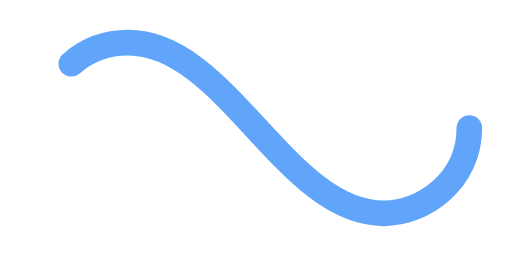
t = 0.00 s
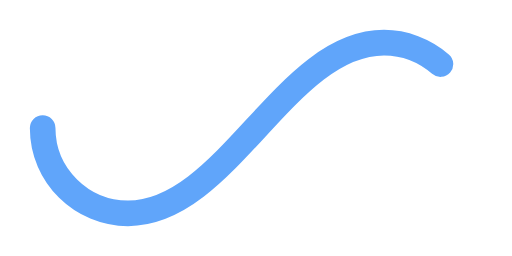
t = 0.50 s
t = 1.00 s: frame unchanged from t = 0.00 s, image omitted
t = 1.50 s: frame unchanged from t = 0.50 s, image omitted

The animated SVG that drew these frames (rendered in a browser with its animation timeline set to each time). Animation: 1 SMIL element (animate=1); one cycle of 2.00 s, repeats indefinitely.

﻿<svg xmlns='http://www.w3.org/2000/svg' viewBox='0 0 300 150'><path fill='none' stroke='#60A5FA' stroke-width='15' stroke-linecap='round' stroke-dasharray='300 385' stroke-dashoffset='0' d='M275 75c0 31-27 50-50 50-58 0-92-100-150-100-28 0-50 22-50 50s23 50 50 50c58 0 92-100 150-100 24 0 50 19 50 50Z'><animate attributeName='stroke-dashoffset' calcMode='spline' dur='2' values='685;-685' keySplines='0 0 1 1' repeatCount='indefinite'></animate></path></svg>